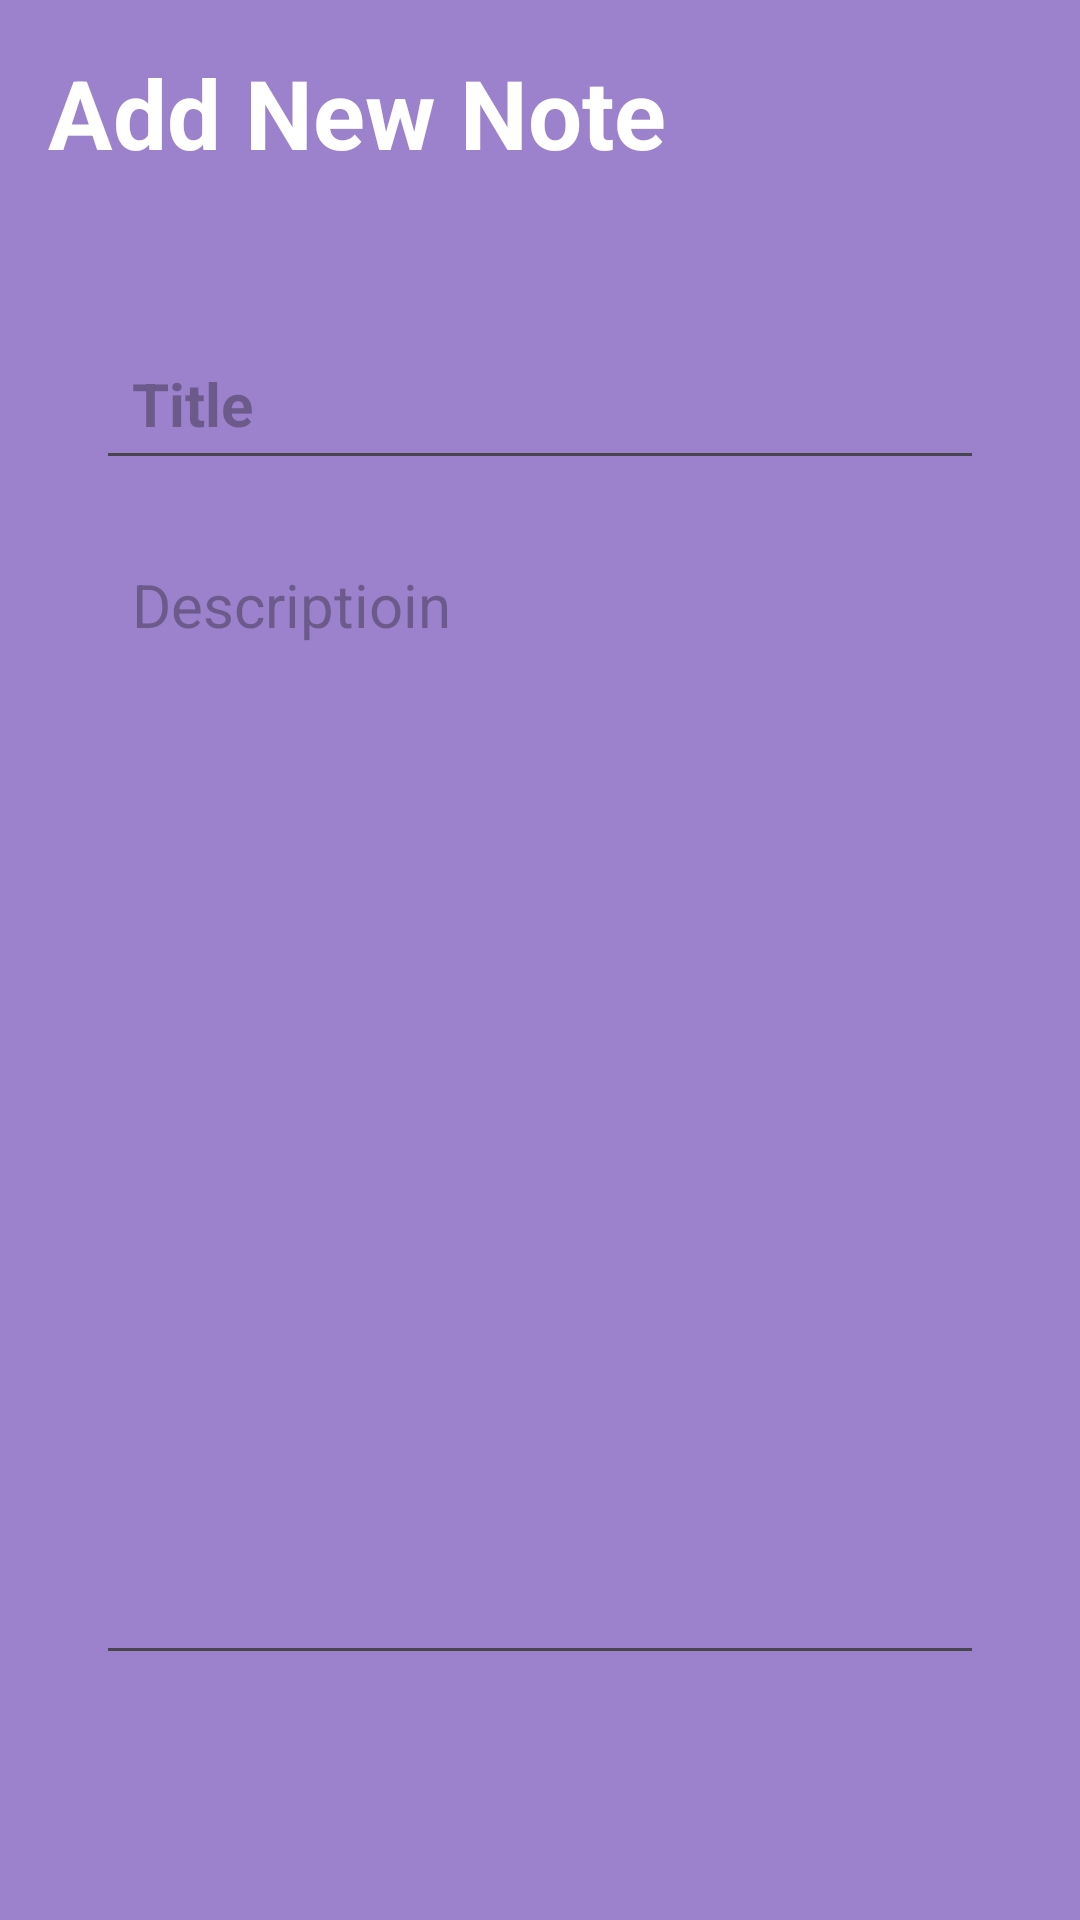

Write the Android layout XML for this screen, with the resource values it uses.
<!-- AndroidManifest.xml: application theme Theme.NoteLock -->
<!-- res/layout/activity_note_details.xml -->
<?xml version="1.0" encoding="utf-8"?>
<RelativeLayout xmlns:android="http://schemas.android.com/apk/res/android"
    xmlns:app="http://schemas.android.com/apk/res-auto"
    xmlns:tools="http://schemas.android.com/tools"
    android:id="@+id/main"
    android:layout_width="match_parent"
    android:layout_height="match_parent"
    android:background="@color/my_primary"
    android:padding="16dp"
    tools:context=".NoteDetailsActivity">

    <RelativeLayout
        android:layout_width="match_parent"
        android:layout_height="wrap_content"
        android:id="@+id/title_bar_layout">
        <TextView
            android:layout_width="wrap_content"
            android:layout_height="wrap_content"
            android:id="@+id/page_title"
            android:text="Add New Note"
            android:textSize="32sp"
            android:textColor="@color/white"
            android:textStyle="bold"/>

        <ImageButton
            android:layout_width="36dp"
            android:layout_height="36dp"
            android:id="@+id/save_note_btn"
            android:src="@drawable/baseline_done_24"
            android:layout_alignParentEnd="true"
            android:layout_centerVertical="true"
            android:background="?attr/selectableItemBackgroundBorderless"
            app:tint="@color/white"/>
    </RelativeLayout>

    <LinearLayout
        android:layout_width="match_parent"
        android:layout_height="wrap_content"
        android:layout_below="@id/title_bar_layout"
        android:orientation="vertical"
        android:padding="16dp"
        android:layout_marginVertical="26dp"
        android:backgroundTint="@color/white"
        android:background="@drawable/rounded_corner">

        <EditText
            android:layout_width="match_parent"
            android:layout_height="wrap_content"
            android:id="@+id/notes_title_text"
            android:hint="Title"
            android:textSize="20sp"
            android:textStyle="bold"
            android:layout_marginVertical="8dp"
            android:padding="12dp"
            android:textColor="@color/black"/>

        <EditText
            android:layout_width="match_parent"
            android:layout_height="wrap_content"
            android:id="@+id/notes_content_text"
            android:hint="Descriptioin"
            android:minLines="15"
            android:gravity="top"
            android:textSize="20sp"
            android:layout_marginVertical="8dp"
            android:padding="12dp"
            android:textColor="@color/black"/>
    </LinearLayout>
    <TextView
        android:layout_width="match_parent"
        android:layout_height="wrap_content"
        android:id="@+id/delete_note_textView_btn"
        android:text="Delete Note"
        android:layout_alignParentBottom="true"
        android:gravity="center"
        android:textSize="18sp"
        android:textStyle="bold"
        android:visibility="gone"
        android:textColor="#34495E"/>
</RelativeLayout>
<!-- resources referenced by this layout -->
<resources>
  <color name="black">#FF000000</color>
  <color name="my_primary">#9C81CC</color>
  <color name="white">#FFFFFFFF</color>
  <style name="Theme.NoteLock" parent="Base.Theme.NoteLock" />
  <style name="Base.Theme.NoteLock" parent="Theme.Material3.DayNight.NoActionBar">
          <item name="colorPrimary">@color/my_primary</item>
          <item name="colorPrimaryVariant">@color/my_primary</item>
          <item name="colorOnPrimary">@color/white</item>
  
          
          <item name="colorSecondary">@color/teal_200</item>
          <item name="colorSecondaryVariant">@color/teal_700</item>
          <item name="colorOnSecondary">@color/black</item>
  
          
          <item name="android:statusBarColor" tools:targetApi="l">@color/my_primary</item>
  
          
      </style>
  <color name="teal_200">#FF03DAC5</color>
  <color name="teal_700">#FF018786</color>
</resources>
